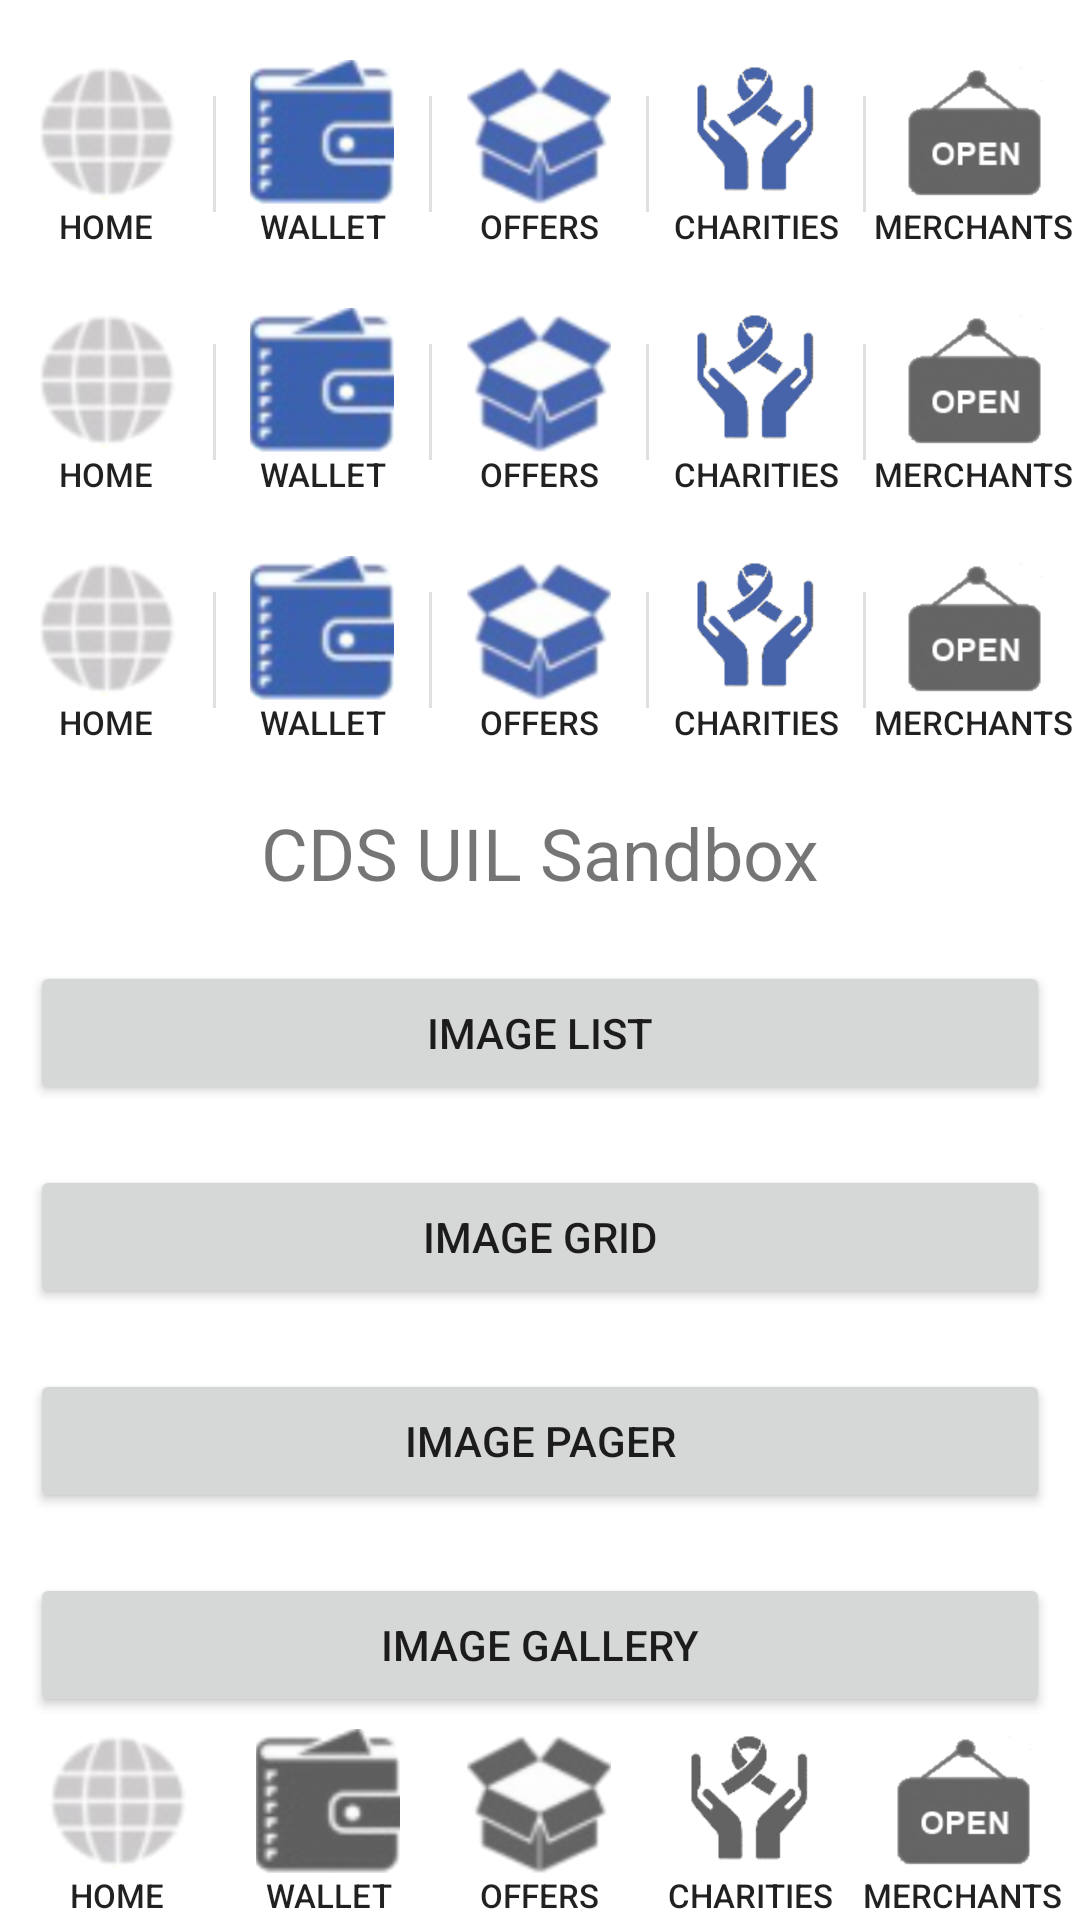

This screen was rendered from an Android layout file. Write that file and the resources it references.
<!-- AndroidManifest.xml: application theme AppTheme -->
<!-- res/layout/ac_home_old.xml -->
<?xml version="1.0" encoding="utf-8"?>
<RelativeLayout xmlns:android="http://schemas.android.com/apk/res/android"
    android:layout_width="fill_parent"
    android:layout_height="fill_parent" >

    <ScrollView
        android:layout_width="fill_parent"
        android:layout_height="wrap_content"
        android:layout_alignParentTop="true" >

        <LinearLayout
            android:layout_width="fill_parent"
            android:layout_height="wrap_content"
            android:orientation="vertical" >

            <LinearLayout
                android:id="@+id/tb1"
                style="@android:style/Holo.ButtonBar"
                android:layout_width="fill_parent"
                android:layout_height="wrap_content"
                android:orientation="horizontal"
                android:paddingTop="20sp" >

                <Button
                    android:id="@+id/btnHome"
                    style="@android:style/Holo.ButtonBar"
                    android:layout_width="0dp"
                    android:layout_height="wrap_content"
                    android:layout_weight="1"
                    android:drawableTop="@drawable/ic_btn_home_grey"
                    android:onClick="tlbHome"
                    android:text="Home"
                    android:textSize="11sp" />

                <Button
                    android:id="@+id/btnWallet"
                    style="@android:style/Holo.ButtonBar"
                    android:layout_width="0dp"
                    android:layout_height="wrap_content"
                    android:layout_weight="1"
                    android:drawableTop="@drawable/ic_btn_wallet"
                    android:onClick="tlbWallet"
                    android:text="Wallet"
                    android:textSize="11sp" />

                <Button
                    android:id="@+id/btnOffers"
                    style="@android:style/Holo.ButtonBar"
                    android:layout_width="0dp"
                    android:layout_height="wrap_content"
                    android:layout_weight="1"
                    android:drawableTop="@drawable/ic_btn_offers"
                    android:onClick="tlbOffers"
                    android:text="Offers"
                    android:textSize="11sp" />

                <Button
                    android:id="@+id/btnCharities"
                    style="@android:style/Holo.ButtonBar"
                    android:layout_width="0dp"
                    android:layout_height="wrap_content"
                    android:layout_weight="1"
                    android:drawableTop="@drawable/ic_btn_charities"
                    android:onClick="tlbCharities"
                    android:text="Charities"
                    android:textSize="11sp" />

                <Button
                    android:id="@+id/btnMerchants"
                    style="@android:style/Holo.ButtonBar"
                    android:layout_width="0dp"
                    android:layout_height="wrap_content"
                    android:layout_weight="1"
                    android:drawableTop="@drawable/ic_btn_merchants_grey"
                    android:onClick="tlbMerchants"
                    android:text="Merchants"
                    android:textSize="11sp" />
            </LinearLayout>

            <LinearLayout
                android:id="@+id/tb2"
                style="@android:style/Holo.ButtonBar"
                android:layout_width="fill_parent"
                android:layout_height="wrap_content"
                android:orientation="horizontal"
                android:paddingTop="20sp" >

                <Button
                    android:id="@+id/btnHome1"
                    style="@android:style/Holo.ButtonBar"
                    android:layout_width="0dp"
                    android:layout_height="wrap_content"
                    android:layout_weight="1"
                    android:drawableTop="@drawable/ic_btn_home_grey"
                    android:onClick="tlbHome"
                    android:text="Home"
                    android:textSize="11sp" />

                <Button
                    android:id="@+id/btnWallet1"
                    style="@android:style/Holo.ButtonBar"
                    android:layout_width="0dp"
                    android:layout_height="wrap_content"
                    android:layout_weight="1"
                    android:drawableTop="@drawable/ic_btn_wallet"
                    android:onClick="tlbWallet"
                    android:text="Wallet"
                    android:textSize="11sp" />

                <Button
                    android:id="@+id/btnOffers11"
                    style="@android:style/Holo.ButtonBar"
                    android:layout_width="0dp"
                    android:layout_height="wrap_content"
                    android:layout_weight="1"
                    android:drawableTop="@drawable/ic_btn_offers"
                    android:onClick="tlbOffers"
                    android:text="Offers"
                    android:textSize="11sp" />

                <Button
                    android:id="@+id/btnCharities32"
                    style="@android:style/Holo.ButtonBar"
                    android:layout_width="0dp"
                    android:layout_height="wrap_content"
                    android:layout_weight="1"
                    android:drawableTop="@drawable/ic_btn_charities"
                    android:onClick="tlbCharities"
                    android:text="Charities"
                    android:textSize="11sp" />

                <Button
                    android:id="@+id/btnMerchants54"
                    style="@android:style/Holo.ButtonBar"
                    android:layout_width="0dp"
                    android:layout_height="wrap_content"
                    android:layout_weight="1"
                    android:drawableTop="@drawable/ic_btn_merchants_grey"
                    android:onClick="tlbMerchants"
                    android:text="Merchants"
                    android:textSize="11sp" />
            </LinearLayout>

            <LinearLayout
                android:id="@+id/tb3"
                style="@android:style/Holo.ButtonBar"
                android:layout_width="fill_parent"
                android:layout_height="wrap_content"
                android:orientation="horizontal"
                android:paddingTop="20sp" >

                <Button
                    android:id="@+id/btnHome23"
                    style="@android:style/Holo.ButtonBar"
                    android:layout_width="0dp"
                    android:layout_height="wrap_content"
                    android:layout_weight="1"
                    android:drawableTop="@drawable/ic_btn_home_grey"
                    android:onClick="tlbHome"
                    android:text="Home"
                    android:textSize="11sp" />

                <Button
                    android:id="@+id/btnWallet32"
                    style="@android:style/Holo.ButtonBar"
                    android:layout_width="0dp"
                    android:layout_height="wrap_content"
                    android:layout_weight="1"
                    android:drawableTop="@drawable/ic_btn_wallet"
                    android:onClick="tlbWallet"
                    android:text="Wallet"
                    android:textSize="11sp" />

                <Button
                    android:id="@+id/btnOffers4"
                    style="@android:style/Holo.ButtonBar"
                    android:layout_width="0dp"
                    android:layout_height="wrap_content"
                    android:layout_weight="1"
                    android:drawableTop="@drawable/ic_btn_offers"
                    android:onClick="tlbOffers"
                    android:text="Offers"
                    android:textSize="11sp" />

                <Button
                    android:id="@+id/btnCharities4"
                    style="@android:style/Holo.ButtonBar"
                    android:layout_width="0dp"
                    android:layout_height="wrap_content"
                    android:layout_weight="1"
                    android:drawableTop="@drawable/ic_btn_charities"
                    android:onClick="tlbCharities"
                    android:text="Charities"
                    android:textSize="11sp" />

                <Button
                    android:id="@+id/btnMerchants4"
                    style="@android:style/Holo.ButtonBar"
                    android:layout_width="0dp"
                    android:layout_height="wrap_content"
                    android:layout_weight="1"
                    android:drawableTop="@drawable/ic_btn_merchants_grey"
                    android:onClick="tlbMerchants"
                    android:text="Merchants"
                    android:textSize="11sp" />
            </LinearLayout>

            <TextView
                android:layout_width="fill_parent"
                android:layout_height="wrap_content"
                android:gravity="center"
                android:paddingBottom="10dip"
                android:paddingTop="20dip"
                android:text="CDS UIL Sandbox"
                android:textSize="24sp" />

            <Button
                android:layout_width="fill_parent"
                android:layout_height="wrap_content"
                android:layout_margin="10dip"
                android:onClick="onImageListClick"
                android:text="Image List"
                android:visibility="visible" />

            <Button
                android:layout_width="fill_parent"
                android:layout_height="wrap_content"
                android:layout_margin="10dip"
                android:onClick="onImageGridClick"
                android:text="Image Grid"
                android:visibility="visible" />

            <Button
                android:layout_width="fill_parent"
                android:layout_height="wrap_content"
                android:layout_margin="10dip"
                android:onClick="onImagePagerClick"
                android:text="Image Pager"
                android:visibility="visible" />

            <Button
                android:layout_width="fill_parent"
                android:layout_height="wrap_content"
                android:layout_margin="10dip"
                android:onClick="onImageGalleryClick"
                android:text="Image Gallery"
                android:visibility="visible" />
        </LinearLayout>
    </ScrollView>

    <include layout="@layout/inc_bottombar" />

</RelativeLayout>
<!-- res/layout/inc_bottombar.xml (included above) -->
<?xml version="1.0" encoding="utf-8"?>
 <LinearLayout xmlns:android="http://schemas.android.com/apk/res/android"
       android:id="@+id/bottomBar"
        style="@android:style/ButtonBar"
        android:layout_width="fill_parent"
        android:layout_height="wrap_content"
        android:layout_alignParentBottom="true"
        android:gravity="center" 
         android:background="@android:color/white"
      >
 
    <Button
        android:id="@+id/btnHome"
        style="@android:style/Holo.ButtonBar"
        android:layout_width="0dp"
        android:layout_height="wrap_content"
        android:layout_weight="1"
        android:drawableTop="@drawable/ic_btn_home_grey"
        android:onClick="tlbHome"
        android:text="Home"
        android:textSize="11sp" />

    <Button
        android:id="@+id/btnWallet"
        style="@android:style/Holo.ButtonBar"
        android:onClick="tlbWallet"
        android:layout_width="0dp"
        android:layout_height="wrap_content"
        android:layout_weight="1"
        android:drawableTop="@drawable/ic_btn_wallet_grey"
        android:text="Wallet"
        android:textSize="11sp" />

    <Button
        android:id="@+id/btnOffers"
        style="@android:style/Holo.ButtonBar"
        android:onClick="tlbOffers"
        android:layout_width="0dp"
        android:layout_height="wrap_content"
        android:layout_weight="1"
        android:drawableTop="@drawable/ic_btn_offers_grey"
        android:text="Offers"
        android:textSize="11sp" />

    <Button
        android:id="@+id/btnCharities"
        style="@android:style/Holo.ButtonBar"
        android:onClick="tlbCharities"
        android:layout_width="0dp"
        android:layout_height="wrap_content"
        android:layout_weight="1"
        android:drawableTop="@drawable/ic_btn_charities_grey"
        android:text="Charities"
        android:textSize="11sp" />

    <Button
        android:id="@+id/btnMerchants"
        style="@android:style/Holo.ButtonBar"
        android:onClick="tlbMerchants"
        android:layout_width="0dp"
        android:layout_height="wrap_content"
        android:layout_weight="1"
        android:drawableTop="@drawable/ic_btn_merchants_grey"
        android:text="Merchants"
        android:textSize="11sp" />

</LinearLayout>
<!-- resources referenced by this layout -->
<resources>
  <!-- drawable ic_btn_charities: png bitmap (drawable-xhdpi, 1643 bytes) -->
  <!-- drawable ic_btn_charities_grey: png bitmap (drawable-xhdpi, 1637 bytes) -->
  <!-- drawable ic_btn_home_grey: png bitmap (drawable-xhdpi, 8002 bytes) -->
  <!-- drawable ic_btn_merchants_grey: png bitmap (drawable-xhdpi, 4584 bytes) -->
  <!-- drawable ic_btn_offers: png bitmap (drawable-xhdpi, 18348 bytes) -->
  <!-- drawable ic_btn_offers_grey: png bitmap (drawable-xhdpi, 5838 bytes) -->
  <!-- drawable ic_btn_wallet: png bitmap (drawable-xhdpi, 21725 bytes) -->
  <!-- drawable ic_btn_wallet_grey: png bitmap (drawable-xhdpi, 5931 bytes) -->
</resources>
